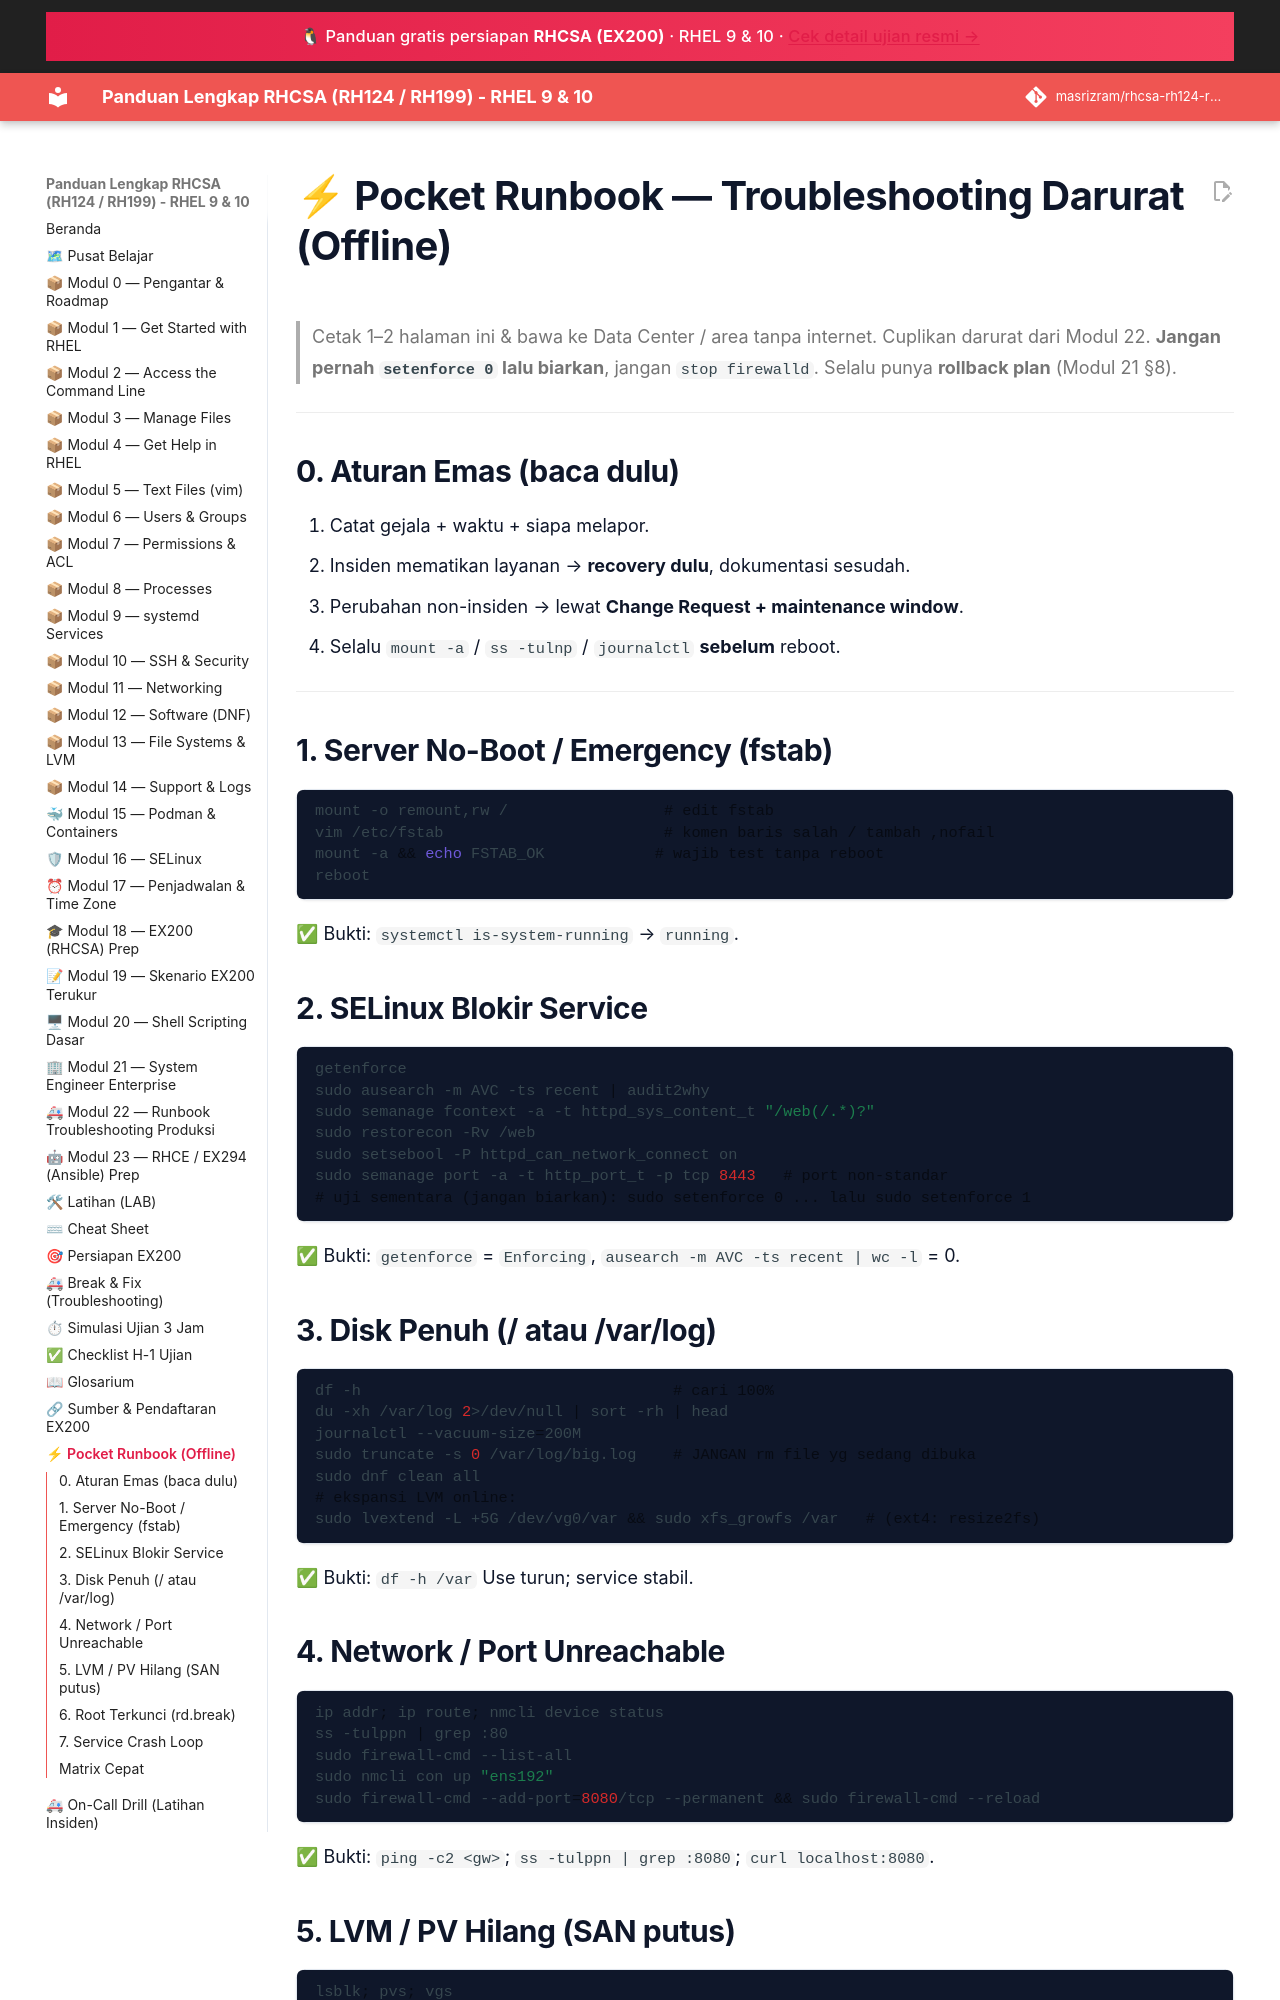

repository: masrizram/rhcsa-rh124-rh199-guide · page: referensi/POCKET-RUNBOOK/index.html · generator: jekyll

# ⚡ Pocket Runbook — Troubleshooting Darurat (Offline)

> Cetak 1–2 halaman ini & bawa ke Data Center / area tanpa internet. Cuplikan
> darurat dari Modul 22. **Jangan pernah `setenforce 0` lalu biarkan**, jangan
> `stop firewalld`. Selalu punya **rollback plan** (Modul 21 §8).

---

## 0. Aturan Emas (baca dulu)
1. Catat gejala + waktu + siapa melapor.
2. Insiden mematikan layanan → **recovery dulu**, dokumentasi sesudah.
3. Perubahan non-insiden → lewat **Change Request + maintenance window**.
4. Selalu `mount -a` / `ss -tulnp` / `journalctl` **sebelum** reboot.

---

## 1. Server No-Boot / Emergency (fstab)
```bash
mount -o remount,rw /                 # edit fstab
vim /etc/fstab                        # komen baris salah / tambah ,nofail
mount -a && echo FSTAB_OK            # wajib test tanpa reboot
reboot
```
✅ Bukti: `systemctl is-system-running` → `running`.

## 2. SELinux Blokir Service
```bash
getenforce
sudo ausearch -m AVC -ts recent | audit2why
sudo semanage fcontext -a -t httpd_sys_content_t "/web(/.*)?"
sudo restorecon -Rv /web
sudo setsebool -P httpd_can_network_connect on
sudo semanage port -a -t http_port_t -p tcp 8443   # port non-standar
# uji sementara (jangan biarkan): sudo setenforce 0 ... lalu sudo setenforce 1
```
✅ Bukti: `getenforce` = `Enforcing`, `ausearch -m AVC -ts recent | wc -l` = 0.

## 3. Disk Penuh (/ atau /var/log)
```bash
df -h                                  # cari 100%
du -xh /var/log 2>/dev/null | sort -rh | head
journalctl --vacuum-size=200M
sudo truncate -s 0 /var/log/big.log    # JANGAN rm file yg sedang dibuka
sudo dnf clean all
# ekspansi LVM online:
sudo lvextend -L +5G /dev/vg0/var && sudo xfs_growfs /var   # (ext4: resize2fs)
```
✅ Bukti: `df -h /var` Use turun; service stabil.
